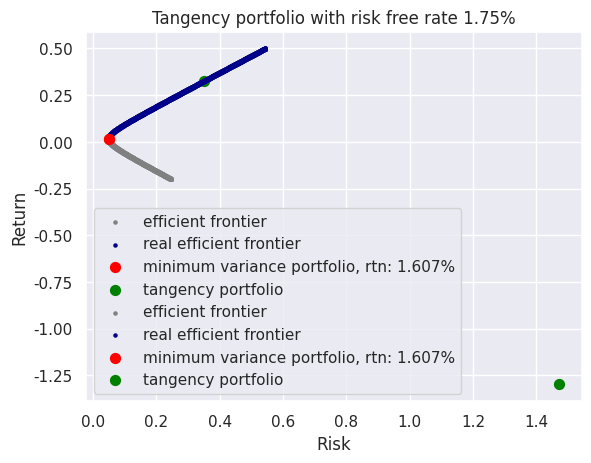

The matplotlib source for this figure:
import numpy as np
import pandas as pd
import matplotlib.pyplot as plt
import seaborn as sns;

sns.set()
"""
Question 2c
Plot the true efficient frontier in the presence of risk-free earning asset for rf = 100bps; 175bps and
specifically identify its shape..
"""
# # # check
# u = np.array([0.05, 0.07, 0.15, 0.27])
# s = np.array([0.07, 0.12, 0.30, 0.60])
# R = np.array([[1, 0.8, 0.5, 0.4],
#               [0.8, 1, 0.7, 0.5],
#               [0.5, 0.7, 1, 0.8],
#               [0.4, 0.5, 0.8, 1]])

u = np.array([0.02, 0.07, 0.15, 0.20])
s = np.array([0.05, 0.12, 0.17, 0.25])
R = np.array([[1, 0.3, 0.3, 0.3],
              [0.3, 1, 0.6, 0.6],
              [0.3, 0.6, 1, 0.6],
              [0.3, 0.6, 0.6, 1]])

ones = np.ones(len(s))
S = np.diag(s)
Sigma = np.dot(np.dot(S, R), S)
InverseSigma = np.linalg.inv(Sigma)
rf_list = [0.01, 0.0175]
rf = 0.01

A = np.dot(np.dot(ones, InverseSigma), ones)
B = np.dot(np.dot(u, InverseSigma), ones)
C = np.dot(np.dot(u, InverseSigma), u)
D = (A * C) - (B ** 2)

# minimum variance portfolio
min_var_port_mu = B / A
min_var_port_w = np.dot(InverseSigma, ones) / A
min_var_port_std = np.sqrt(np.dot(np.dot(min_var_port_w.T, Sigma), min_var_port_w))

# efficient frontier
list_of_mu = np.arange(-0.2, 0.5, 0.0001)
list_of_std = np.sqrt(((A * list_of_mu ** 2) - 2 * B * list_of_mu + C) / D)

# true efficient frontier (all returns >= minimum variance portfolio return)
a = zip(list_of_std, list_of_mu)
b = list([(x, y) for x, y in a if y >= min_var_port_mu])
true_list_of_std, true_list_of_mu = zip(*b)


# tangency portfolio
def tangency_portfolio(A, B, C, rf, ones):
    tp_mu = (C - (B * rf)) / (B - (A * rf))
    tp_std = np.sqrt((C - 2 * B * rf + A * rf ** 2) / (B - A * rf) ** 2)
    tp_w = (np.dot(InverseSigma, (u - rf * ones))) / (B - A * rf)
    return tp_mu, tp_std, tp_w

# plot
for rf in rf_list:
    tp_mu, tp_std, tp_w = tangency_portfolio(A, B, C, rf, ones)
    plt.scatter(list_of_std, list_of_mu, label='efficient frontier', s=5, c='grey')
    plt.scatter(true_list_of_std, true_list_of_mu, label='real efficient frontier', s=5, c='darkblue')
    plt.scatter(min_var_port_std, min_var_port_mu, s=50, color='red', label='minimum variance portfolio, rtn: {}%'.format(round(min_var_port_mu*100,3)))
    plt.scatter(tp_std, tp_mu, s=50, color='green', label='tangency portfolio')
    plt.title('Tangency portfolio with risk free rate {}%'.format(round(rf * 100, 2)))
    plt.xlabel('Risk')
    plt.ylabel('Return')
    plt.legend()
    plt.savefig('ef_rf_{}.png'.format(rf))
    plt.show()
